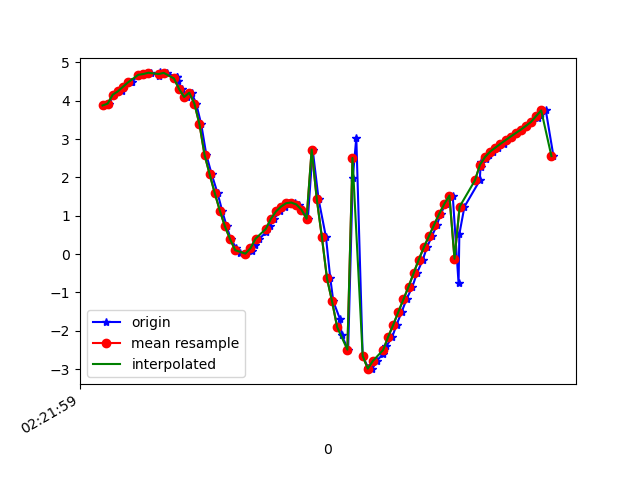

The table this chart was drawn from, first rows:
1617848519579, 544163117867579, 3.8777316, -2.0270176, 8.768947
1617848519585, 544163137098349, 3.926, -2.132, 8.722
1617848519605, 544163156329119, 4.159, -2.332, 8.562
1617848519637, 544163175559889, 4.245, -2.444, 8.488
1617848519640, 544163194790659, 4.365, -2.704, 8.347
1617848519672, 544163214021429, 4.484, -2.805, 8.25
1617848519674, 544163233252199, 4.478, -2.979, 8.192
1617848519700, 544163252482969, 4.672, -3.172, 8.01
1617848519712, 544163271713739, 4.683, -3.336, 7.936
1617848519733, 544163290944509, 4.698, -3.745, 7.742
1617848519749, 544163310175279, 4.732, -4.073, 7.554
1617848519782, 544163329406049, 4.656, -4.6, 7.294
1617848519786, 544163348636819, 4.739, -5.302, 6.743
1617848519813, 544163367867589, 4.728, -6.034, 6.106
1617848519850, 544163387098359, 4.608, -6.963, 5.131
1617848519852, 544163406329129, 4.631, -7.769, 3.773
1617848519854, 544163425559899, 4.509, -8.395, 2.288
1617848519871, 544163444790669, 4.309, -8.79, 0.4506
1617848519890, 544163464021439, 4.098, -8.802, -1.329
1617848519909, 544163483252209, 4.212, -8.749, -1.322
1617848519927, 544163502482979, 3.929, -8.251, -3.54
1617848519947, 544163521713749, 3.386, -7.686, -5.05
1617848519967, 544163540944519, 2.588, -7.426, -5.847
1617848519988, 544163560175289, 2.081, -7.274, -6.229
1617848520011, 544163579406059, 1.59, -7.143, -6.518
1617848520029, 544163598636829, 1.132, -7.035, -6.729
1617848520047, 544163617867599, 0.7207, -6.932, -6.89
1617848520063, 544163637098369, 0.3917, -6.795, -7.051
1617848520084, 544163656329139, 0.1644, -6.624, -7.22
1617848520099, 544163675559909, 0.03943, -6.482, -7.35
1617848520123, 544163694790679, 0.01247, -6.448, -7.38
1617848520146, 544163714021449, 0.07894, -6.502, -7.332
1617848520156, 544163733252219, 0.226, -6.551, -7.285
1617848520175, 544163752482989, 0.4029, -6.563, -7.267
1617848520202, 544163771713759, 0.5741, -6.573, -7.246
1617848520216, 544163790944529, 0.7352, -6.638, -7.172
1617848520231, 544163810175299, 0.9195, -6.822, -6.975
1617848520256, 544163829406069, 1.113, -7.146, -6.613
1617848520276, 544163848636839, 1.241, -7.599, -6.063
1617848520292, 544163867867609, 1.329, -8.219, -5.17
1617848520313, 544163887098379, 1.346, -8.869, -3.945
1617848520331, 544163906329149, 1.293, -9.364, -2.584
1617848520347, 544163925680706, 1.157, -9.635, -1.368
1617848520365, 544163944911476, 0.9227, -9.743, -0.5046
1617848520384, 544163964142246, 2.727, -9.154, 2.19
1617848520407, 544163983373016, 1.433, -9.595, 1.386
1617848520436, 544164002603786, 0.4441, -9.727, 1.108
1617848520453, 544164021834556, -0.6321, -9.692, 1.31
1617848520465, 544164041065326, -1.236, -9.51, 2.02
1617848520491, 544164060296096, -1.695, -9.208, 2.895
1617848520498, 544164079526866, -2.122, -8.775, 3.812
1617848520523, 544164098757636, -2.493, -8.254, 4.659
1617848520541, 544164117988406, 1.978, -3.879, 8.779
1617848520555, 544164137219176, 3.039, -4.283, 8.274
1617848520580, 544164156449946, -2.656, -7.679, 5.479
1617848520602, 544164175680716, -2.974, -6.767, 6.434
1617848520617, 544164194911486, -3.001, -5.932, 7.2
1617848520635, 544164214142256, -2.786, -5.157, 7.854
1617848520660, 544164233373026, -2.601, -4.572, 8.269
1617848520673, 544164252603796, -2.406, -3.955, 8.638
1617848520696, 544164271834566, -2.156, -3.464, 8.91
... 33 more rows
